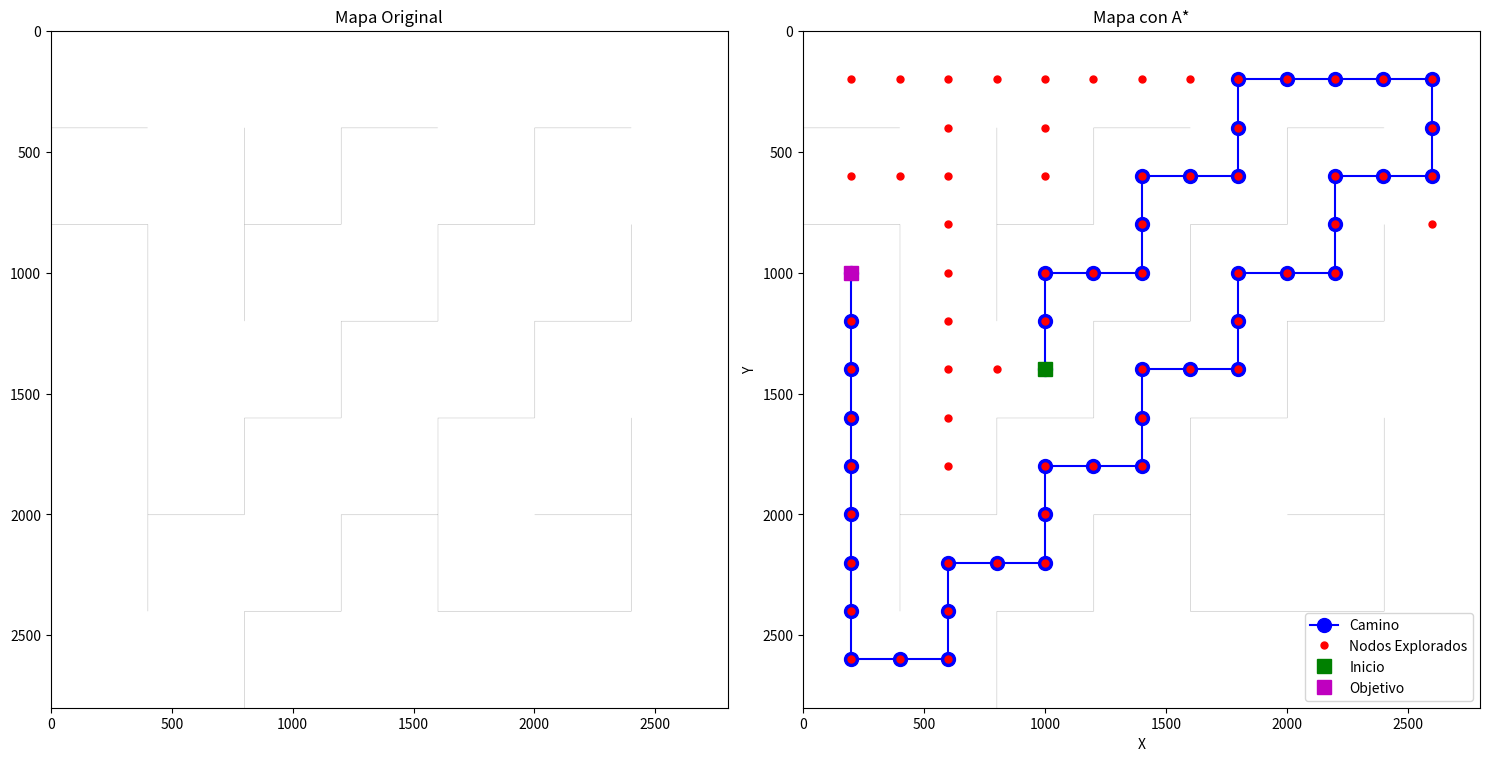

Generate this figure with matplotlib:
import heapq
import matplotlib.pyplot as plt
import numpy as np
import matplotlib.gridspec as gridspec
import time

# Funcion Heuristica
def Heuristica(x1,x2,y1,y2):
    h=np.sqrt((x1-x2)**2 + (y1-y2)**2)
    return h

# Creación de clase nodo
class Nodo:
    def __init__(self, posicion, padre=None, g=float('inf')):
        self.posicion = posicion
        self.padre = padre
        self.g = g  # Costo acumulado
        self.f = float('inf')  # Costo total (g + h)

    def __lt__(self, otro):
        return self.f < otro.f  # Para ordenar la cola de prioridad

# Función para obtener el camino desde el nodo objetivo hasta el inicio
def obtener_camino(nodo):
    camino = []
    actual = nodo
    while actual:
        camino.append(actual.posicion)
        actual = actual.padre
    return camino[::-1]  # Invertir para obtener el orden correcto

# Función de verificación de colisión
def es_colision(mapa, x, y, tamano_robot):
    ancho, alto = tamano_robot
    
    if x <= 0 or x + ancho > mapa.shape[0] or y <= 0 or y + alto > mapa.shape[1]:
        return True
    for i in range(int(ancho/2)):
        for j in range(int(ancho/2)):
            if mapa[x + i, y + j] != 0 or mapa[x - i, y - j] != 0:
                return True
    return False

# Algoritmo A* optimizado
def A_star(mapa, inicio, objetivo, tamano_robot=(200, 200), paso=200):
    nodos_abiertos = []
    nodos_cerrados = set()
    nodos_explorados = []
    
    nodo_inicio = Nodo(inicio, None, g=0)
    nodo_inicio.f = Heuristica(*inicio, *objetivo)
    
    heapq.heappush(nodos_abiertos, nodo_inicio)
    costos = {inicio: 0}
    nodo_inicio.padres = {inicio: None}

    nodo_inicio.start = time.time()

    while nodos_abiertos:
        nodo_actual = heapq.heappop(nodos_abiertos)
        if nodo_actual.posicion in nodos_cerrados:
            continue

        nodos_cerrados.add(nodo_actual.posicion)

        if nodo_actual.posicion == objetivo:
            return obtener_camino(nodo_actual), nodos_explorados

        (x, y) = nodo_actual.posicion
        vecinos = [(x - paso, y), (x + paso, y), (x, y - paso), (x, y + paso)]

        for siguiente in vecinos:
            (nx, ny) = siguiente

            if not es_colision(mapa, nx, ny, tamano_robot) and siguiente not in nodos_cerrados:
                g_nuevo = nodo_actual.g + 1
                h = Heuristica(nx, objetivo[0], ny, objetivo[1])
                f_nuevo = g_nuevo + h

                if siguiente not in costos or g_nuevo < costos[siguiente]:
                    costos[siguiente] = g_nuevo
                    nodo_siguiente = Nodo(siguiente, nodo_actual, g=g_nuevo)
                    nodo_siguiente.f = f_nuevo
                    heapq.heappush(nodos_abiertos, nodo_siguiente)
                    nodos_explorados.append(siguiente)
    
    return None, nodos_explorados



mapa = np.zeros((2800, 2800))
'''
# Paredes horizontales
mapa[1199:1201, 0:800] = 1
mapa[399:401, 400:1200] = 1
mapa[400*3:400*3+3, 400*3:400*4] = 1
mapa[400*3:400*3+3, 400*6:400*7] = 1
mapa[400*2:400*2+3, 400*3:400*6] = 1
mapa[400*1:400*1+3, 400*4:400*6] = 1

mapa[400*4:400*4+3, 400*1:400*5] = 1
mapa[400*5:400*5+3, 400*2:400*7] = 1
mapa[400*6:400*6+3, 400*1:400*3] = 1
mapa[400*6:400*6+3, 400*4:400*6] = 1

# Paredes verticales
mapa[400*1:400*2+1, 400*1:400*1+3] = 1
mapa[400*2:400*3, 400*2:400*2+3] = 1
mapa[400*0:400*3, 400*3:400*3+3] = 1
mapa[400*0:400*1, 400*4:400*4+3] = 1
mapa[400*2:400*4, 400*5:400*5+3] = 1
mapa[400*3:400*4, 400*6:400*6+3] = 1
mapa[400*4:400*6, 400*1:400*1+3] = 1
mapa[400*5:400*6, 400*4:400*4+3] = 1

# inicio = (2600, 400*3+200)
inicio = (200 + 400*0, 400*2+200)
objetivo = (200 + 400*0, 200 + 400*4)
'''



mapa[400*6, 400:400]=1
mapa[400*6, 400*2:400*3]=1
mapa[400*5, 400:400*2]=1
mapa[400*5, 400*3:400*4]=1
mapa[400*4, 400*2:400*3]=1
mapa[400*4, 400*4:400*5]=1
mapa[400*3, 400*3:400*4]=1
mapa[400*3, 400*5:400*6]=1
mapa[400*2, 400*4:400*5]=1
mapa[400*1, 400*5:400*6]=1
mapa[400*2, 0:400]=1
mapa[400*1, 0:400]=1
mapa[400*1, 400*3:400*4]=1
mapa[400*2, 400*2:400*3]=1
mapa[400*6, 400*4:400*6]=1
mapa[400*5, 400*5:400*6]=1

# Paredes verticales
mapa[400:400*2, 400*5]=1
mapa[400:400*2, 400*5]=1
mapa[400*3:400*4, 400*5]=1
mapa[400*2:400*3, 400*6]=1
mapa[400*2:400*3, 400*4]=1
mapa[400*4:400*6, 400*4]=1
mapa[400*3:400*4, 400*3]=1
mapa[400*5:400*6, 400*3]=1
mapa[400*4:400*5, 400*2]=1
mapa[400*6:400*7, 400*2]=1
mapa[400*4:400*6, 400*1]=1
mapa[400*2:400*4, 400*1]=1
mapa[400*1:400*3, 400*2]=1
mapa[400*1:400*2, 400*3]=1
mapa[400*4:400*6, 400*6]=1

# inicio = (2600, 400*3+200)
inicio = (200+400*3, 200+400*2)
objetivo = (200+400*2, 200+400*0)

T_Inicio = time.time()
camino, nodos_explorados = A_star(mapa, inicio, objetivo)
T_Final = time.time()

# Configuración para visualización
fig = plt.figure(figsize=(15, 10))  # Tamaño de la figura
gs = gridspec.GridSpec(1, 2, width_ratios=[1, 1])  # Mapa a la izquierda, mapa con Dijkstra a la derecha

# Subgráfico para el mapa original
ax0 = plt.subplot(gs[0])
ax0.imshow(mapa, cmap='Greys', origin='upper')
ax0.set_title('Mapa Original')

# Subgráfico para el mapa con el camino de Dijkstra
ax1 = plt.subplot(gs[1])
ax1.imshow(mapa, cmap='Greys', origin='upper')

# Visualización del camino en el mapa con Dijkstra
if camino:
    camino_x, camino_y = zip(*camino)
    ax1.plot(camino_y, camino_x, 'bo-', markersize=10, label='Camino')

# Visualización de los nodos explorados
if nodos_explorados:
    exp_x, exp_y = zip(*nodos_explorados)
    ax1.plot(exp_y, exp_x, 'ro', markersize=5, label='Nodos Explorados')

# Impresión de los puntos del camino
instruction=""
if camino:
    print("Puntos del camino:")
    for punto in camino:
        #print(f"({punto[1]}, {punto[0]})")
        instruction+=(f"{{{(punto[0]-200)/1000}, {(punto[1]-200)/1000}, 0}}, ")
        if punto == camino[-1]:
            print(instruction)


#Funcion para obtener el desplazamiendo gracias al camino
CantPuntos = len(camino)


def EntregaDesplazamiento(camino):
    # Si los puntos son 2D, se añade 0 para la rotación
    if len(camino[0]) == 2:
        camino = [(p[0], p[1], 0) for p in camino]
    CantPuntos = len(camino)
    Desplazamiento = np.zeros((3, CantPuntos - 1))
    for i in range(CantPuntos - 1):
        Desplazamiento[0, i] = (camino[i + 1][0] - camino[i][0]) * -1  # Δx
        Desplazamiento[1, i] = (camino[i + 1][1] - camino[i][1]) * -1 # Δy
        Desplazamiento[2, i] = camino[i + 1][2] - camino[i][2]  # Δrot
    return Desplazamiento

def EntregaVelocidad(Desplazamiento):
    num_disp = Desplazamiento.shape[1]
    vSeq = np.zeros((3, num_disp))
    for i in range(num_disp):  # Iteramos sobre todos los segmentos
        # Verificamos en x si hubo desplazamiento para asignar la velocidad
        if Desplazamiento[0, i] != 0:
            if Desplazamiento[0, i] > 0:
                vSeq[0, i] = 0.25
            else:
                vSeq[0, i] = -0.25
        # Verificamos en y si hubo desplazamiento para asignar la velocidad
        if Desplazamiento[1, i] != 0:
            if Desplazamiento[1, i] > 0:
                vSeq[1, i] = 0.25
            else:
                vSeq[1, i] = -0.25
        # Asignamos 0 para la rotación
        vSeq[2, i] = 0
    # Eliminamos la asignación final que forzaba 0
    # vSeq[:, -1] = 0
    return vSeq


T = np.zeros(CantPuntos - 1)
for i in range(CantPuntos - 1): 
    T[i] = 0.8

Desplazamiento = EntregaDesplazamiento(camino)
Velocidad = EntregaVelocidad(Desplazamiento)



print("Desplazamiento:")

print("{")
for i in range(3):  # Hay 3 filas en la matriz Desplazamiento
    fila = "    {"  # Iniciar fila
    for j in range(CantPuntos - 1):
        fila += f"{Desplazamiento[i, j]:.2f},"  # Agregar cada valor formateado con 2 decimales
    fila = fila.rstrip(",")  # Eliminar la coma al final
    fila += "},"  # Cerrar fila y agregar coma al final
    print(fila)
print("};")

print("Velocidad:")
print("{")
for i in range(3):  # Hay 3 filas en la matriz Desplazamiento
    fila = "    {"  # Iniciar fila
    for j in range(CantPuntos - 1):
        fila += f"{Velocidad[i, j]:.2f}, "  # Agregar cada valor formateado con 2 decimales
    fila = fila.rstrip(",")  # Eliminar la coma al final
    fila += "},"  # Cerrar fila y agregar coma al final
    print(fila)
print("};")

print("Tiempos:")
print("{", end="")
for i in range(len(T)):
    if i != len(T) - 1:
        print(f"{T[i]:.2f}, ", end="")
    else:
        print(f"{T[i]:.2f}", end="")
print("};")

#imprimo cant de puntos:
print("Cantidad de puntos:")
print(CantPuntos)


# Marcamos el inicio y el objetivo
ax1.plot(inicio[1], inicio[0], 'gs', markersize=10, label='Inicio')
ax1.plot(objetivo[1], objetivo[0], 'ms', markersize=10, label='Objetivo')

# Leyenda y etiquetas
ax1.legend()
ax1.set_xlabel('X')
ax1.set_ylabel('Y')
ax1.set_title('Mapa con A*')


print(f"Tiempo de ejecución: {T_Final - T_Inicio} segundos")
plt.tight_layout()
plt.show()